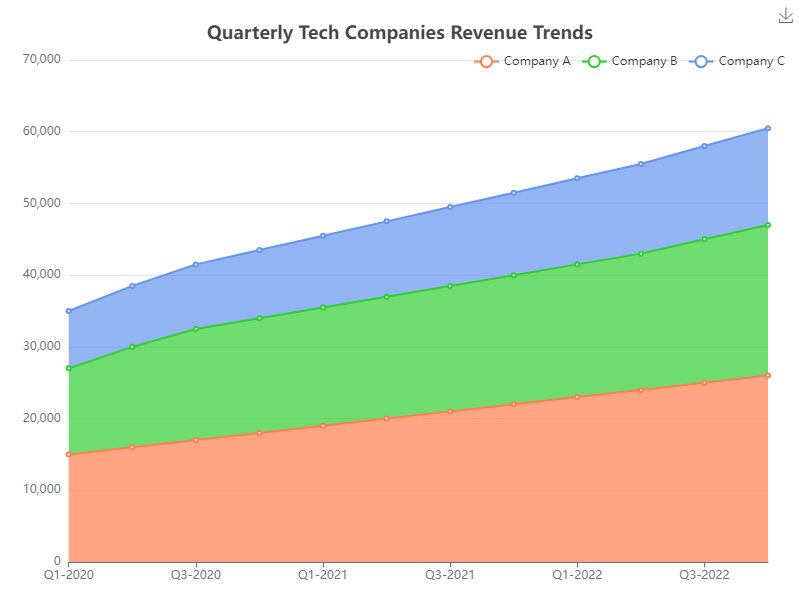

The file beside this chart, header and first rows:
Quarter, Company A, Company B, Company C
Q1-2020, 15000, 12000, 8000
Q2-2020, 16000, 14000, 8500
Q3-2020, 17000, 15500, 9000
Q4-2020, 18000, 16000, 9500
Q1-2021, 19000, 16500, 10000
Q2-2021, 20000, 17000, 10500
Q3-2021, 21000, 17500, 11000
Q4-2021, 22000, 18000, 11500
Q1-2022, 23000, 18500, 12000
Q2-2022, 24000, 19000, 12500
Q3-2022, 25000, 20000, 13000
Q4-2022, 26000, 21000, 13500
